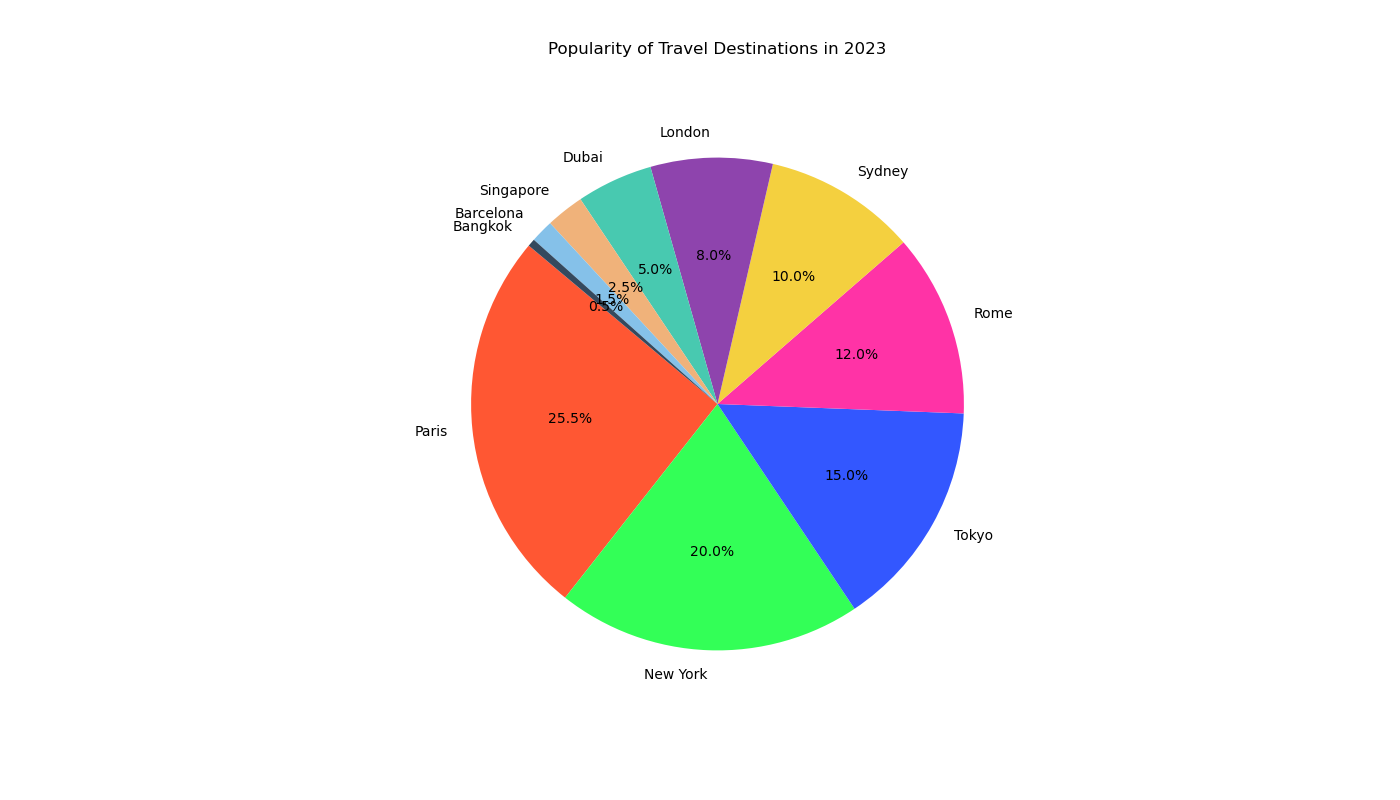

The data file committed next to this chart (first rows):
Destination, Popularity
Paris, 25.5
New York, 20.0
Tokyo, 15.0
Rome, 12.0
Sydney, 10.0
London, 8.0
Dubai, 5.0
Singapore, 2.5
Barcelona, 1.5
Bangkok, 0.5
